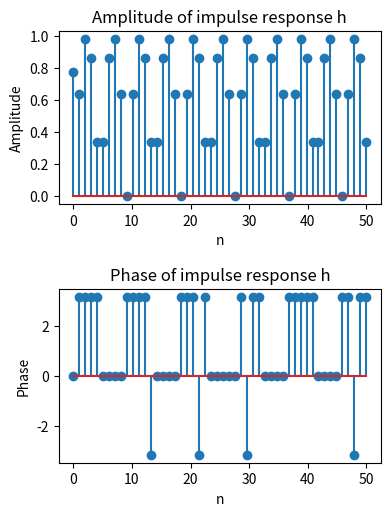

Python code for this plot:
import numpy as np 
import matplotlib.pyplot as plt

def hn(f1,f2,fs,n):
    w1 = 2 * np.pi * (f1 / fs)
    w2 = 2 * np.pi * (f2 / fs)
    h = []
    for i in range (n):
        if i == 0:
            h.append((w2-w1) / (2 * np.pi))
        else:
            h.append(np.exp(1j * ((w2+w1) / 2) * i) * np.sin((w2-w1)/2 * i))
    return h


def fft(h):
    return np.fft.fft(h)




#Parameters 
f1 = 10     #Lower cutoff frequency in htz
f2 = 80     #upper cutoff freqeuncy in htz
n = 50      #total length of h[n]
fs = 90     #sampling frequency


#Impulse Response h
h = hn(f1,f2,fs,n)
hA = np.absolute(h) #amplitude
hP = np.angle(h)    #phase

#Fourier Transform
Hejw = fft(h)

#Plots
fig,axs = plt.subplots(2,1,figsize=(5,6))
plt.tight_layout(pad=5, h_pad=4, w_pad=2)

#x axis = k
k = np.linspace(0,n)

axs[0].stem(k, hA)
axs[0].set_title("Amplitude of impulse response h")
axs[0].set_xlabel("n")
axs[0].set_ylabel("Amplitude")


axs[1].stem(k, hP)
axs[1].set_title("Phase of impulse response h")
axs[1].set_xlabel("n")
axs[1].set_ylabel("Phase")
plt.show()

